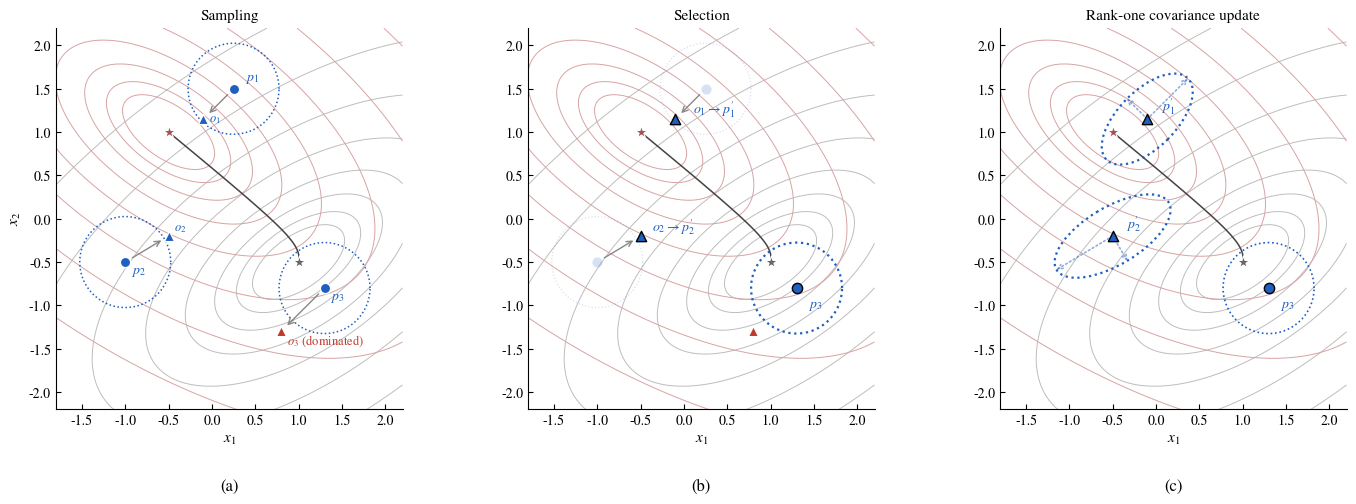

The matplotlib source for this figure:
"""
Publication figure: one (1+1) MO-CMA generation with two objectives.

(a) Sampling      — three parents with isotropic C; each produces an offspring.
(b) Selection     — offspring that are non-dominated w.r.t. the parent
                    population replace their parent; the dominated offspring
                    is discarded and its parent is kept.
(c) Rank-one      — every surviving offspring updates its covariance toward
                    its successful step direction. The parent with no
                    successful offspring carries its isotropic C unchanged.

The geometry is constructed analytically (not from a real run); positions
are chosen so the dominance relationships are clear, and verified by an
assertion at the bottom of the configuration block.
"""

from __future__ import annotations

import os
import numpy as np
import matplotlib.pyplot as plt
from matplotlib import rcParams
from matplotlib.patches import Ellipse, FancyArrowPatch


# ---------------------------------------------------------------------------
# Publication style
# ---------------------------------------------------------------------------
rcParams.update({
    "font.family": "serif",
    "font.serif": ["STIXGeneral", "DejaVu Serif"],
    "mathtext.fontset": "stix",
    "font.size": 10,
    "axes.labelsize": 11,
    "axes.titlesize": 11,
    "axes.spines.top": False,
    "axes.spines.right": False,
    "xtick.direction": "in",
    "ytick.direction": "in",
})

# ---------------------------------------------------------------------------
# Two objectives — tilted, elongated quadratic bowls with distinct optima.
# Different valley orientations so the Pareto-optimal set in decision space
# is a curve connecting the two minima.
# ---------------------------------------------------------------------------
X_STAR_1 = np.array([ 1.0, -0.5])
X_STAR_2 = np.array([-0.5,  1.0])


def _quad_form(theta_deg: float, lam_small: float, lam_large: float):
    theta = np.radians(theta_deg)
    R = np.array([[np.cos(theta), -np.sin(theta)],
                  [np.sin(theta),  np.cos(theta)]])
    return R @ np.diag([lam_small, lam_large]) @ R.T


Q1 = _quad_form( 35.0, 0.4, 1.6)
Q2 = _quad_form(-35.0, 0.4, 1.6)


def f1(x, y):
    dx, dy = x - X_STAR_1[0], y - X_STAR_1[1]
    return Q1[0, 0] * dx * dx + 2 * Q1[0, 1] * dx * dy + Q1[1, 1] * dy * dy


def f2(x, y):
    dx, dy = x - X_STAR_2[0], y - X_STAR_2[1]
    return Q2[0, 0] * dx * dx + 2 * Q2[0, 1] * dx * dy + Q2[1, 1] * dy * dy


def F(p):
    return np.array([f1(p[0], p[1]), f2(p[0], p[1])])


def pareto_front_curve(n_alpha: int = 120):
    """Analytical Pareto-optimal set in decision space.

    For two quadratic objectives, every Pareto-optimal point minimises some
    convex combination alpha*f1 + (1-alpha)*f2. Setting the gradient to zero
    gives a closed-form linear system that traces the front as alpha sweeps
    from 0 (anchored at x_2*) to 1 (anchored at x_1*).
    """
    alphas = np.linspace(0.0, 1.0, n_alpha)
    pts = np.empty((n_alpha, 2))
    for i, a in enumerate(alphas):
        M = a * Q1 + (1.0 - a) * Q2
        rhs = a * (Q1 @ X_STAR_1) + (1.0 - a) * (Q2 @ X_STAR_2)
        pts[i] = np.linalg.solve(M, rhs)
    return pts


PARETO_CURVE = pareto_front_curve()


def dominates(a, b):
    """True iff F(a) Pareto-dominates F(b)."""
    fa, fb = F(a), F(b)
    return np.all(fa <= fb) and np.any(fa < fb)


# ---------------------------------------------------------------------------
# Population: three parents, each samples one offspring.
# Offspring positions are hand-chosen so:
#   o_1, o_2 are non-dominated w.r.t. the parent set
#   o_3      is dominated by every other individual
# ---------------------------------------------------------------------------
P1 = np.array([ 0.25,  1.50])    # above the front (f2 side)
P2 = np.array([-1.00, -0.50])    # below the front (low x, mid y)
P3 = np.array([ 1.30, -0.80])    # close to x_1* on the front

SIGMA = 0.35
C_ISO = SIGMA ** 2 * np.eye(2)

# Surviving offspring steps point toward the analytical Pareto front
# (lower-left from P1, upper-right from P2), which makes them
# Pareto-improving and therefore non-dominated. The third offspring
# steps further into the dominated region (lower-left from P3) so its
# HV contribution is zero and it is discarded.
O1 = P1 + np.array([-0.35, -0.35])
O2 = P2 + np.array([ 0.50,  0.30])
O3 = P3 + np.array([-0.50, -0.50])

# Rank-one update (exaggerated c1 for visibility)
C1 = 0.6
step_1 = O1 - P1
step_2 = O2 - P2
C_NEW_1 = (1.0 - C1) * C_ISO + C1 * np.outer(step_1, step_1)
C_NEW_2 = (1.0 - C1) * C_ISO + C1 * np.outer(step_2, step_2)

# Verify the discard scenario: O3 must be dominated by at least one other
# individual (so its HV contribution is zero), while O1 and O2 must be
# non-dominated.
_pop = [P1, P2, P3, O1, O2, O3]
_o3_dominated = any(
    dominates(other, O3) for other in _pop if other is not O3
)
_o1_non_dominated = not any(
    dominates(other, O1) for other in _pop if other is not O1
)
_o2_non_dominated = not any(
    dominates(other, O2) for other in _pop if other is not O2
)
assert _o3_dominated, "o_3 must be dominated by some other individual"
assert _o1_non_dominated, "o_1 must be non-dominated"
assert _o2_non_dominated, "o_2 must be non-dominated"


# ---------------------------------------------------------------------------
# Drawing helpers (mirrored from the single-objective figure for consistency)
# ---------------------------------------------------------------------------
N_STD = 1.5
AXIS_ALPHA = 0.5
FADE = 0.18

COL_IND = "#1f5fbf"        # all "live" individuals share a colour
COL_OG = "#1f5fbf"
COL_OB = "#c0392b"         # red for the dominated offspring
COL_F1 = "#bdbdbd"         # grey contours for f1
COL_F2 = "#d8a3a3"         # dusty salmon contours for f2
COL_X1 = "#666666"
COL_X2 = "#a85050"


def _eig_sorted(cov: np.ndarray):
    vals, vecs = np.linalg.eigh(cov)
    order = vals.argsort()[::-1]
    return vals[order], vecs[:, order]


def draw_ellipse(ax, mean, cov, *, edgecolor, lw=1.2, ls=":", alpha=1.0,
                 facecolor="none", zorder=2):
    vals, vecs = _eig_sorted(cov)
    angle = np.degrees(np.arctan2(vecs[1, 0], vecs[0, 0]))
    w, h = 2.0 * N_STD * np.sqrt(vals)
    ax.add_patch(Ellipse(mean, w, h, angle=angle,
                         edgecolor=edgecolor, facecolor=facecolor,
                         lw=lw, ls=ls, alpha=alpha, zorder=zorder))


def draw_principal_axes(ax, mean, cov, *, color, lw=0.9, alpha=AXIS_ALPHA,
                        zorder=2):
    vals, vecs = _eig_sorted(cov)
    for v, vec in zip(vals, vecs.T):
        end = mean + N_STD * np.sqrt(v) * vec
        arrow = FancyArrowPatch(tuple(mean), tuple(end),
                                arrowstyle="->", mutation_scale=8,
                                color=color, lw=lw, ls=":",
                                alpha=alpha, zorder=zorder,
                                shrinkA=0, shrinkB=0)
        ax.add_patch(arrow)


def draw_point(ax, p, *, color, marker="o", size=55, label=None,
               edge="white", alpha=1.0, zorder=4):
    ax.scatter(p[0], p[1], s=size, c=color, marker=marker,
               edgecolors=edge, linewidths=1.0, alpha=alpha,
               zorder=zorder, label=label)


def draw_step_arrow(ax, src, dst, *, color, alpha=1.0, zorder=3):
    ax.add_patch(FancyArrowPatch(tuple(src), tuple(dst),
                                 arrowstyle="->", mutation_scale=10,
                                 color=color, lw=1.0, alpha=alpha,
                                 zorder=zorder, shrinkA=6, shrinkB=6))


def setup_panel(ax, title=None):
    xg = np.linspace(-1.8, 2.2, 300)
    yg = np.linspace(-2.2, 2.2, 300)
    Xg, Yg = np.meshgrid(xg, yg)
    Z1 = f1(Xg, Yg)
    Z2 = f2(Xg, Yg)
    levels = np.geomspace(0.15, 10.0, 8)
    ax.contour(Xg, Yg, Z1, levels=levels, colors=COL_F1,
               linewidths=0.7, zorder=1)
    ax.contour(Xg, Yg, Z2, levels=levels, colors=COL_F2,
               linewidths=0.7, zorder=1)
    ax.plot(PARETO_CURVE[:, 0], PARETO_CURVE[:, 1],
            color="#444444", lw=1.1, zorder=1.5,
            label="Pareto-optimal set")
    ax.scatter(*X_STAR_1, marker="*", s=90, color=COL_X1,
               edgecolors="white", linewidths=0.8, zorder=2)
    ax.scatter(*X_STAR_2, marker="*", s=90, color=COL_X2,
               edgecolors="white", linewidths=0.8, zorder=2)
    ax.set_xlim(-1.8, 2.2)
    ax.set_ylim(-2.2, 2.2)
    ax.set_aspect("equal")
    ax.set_xlabel(r"$x_1$")
    if title:
        ax.set_title(title)


# ---------------------------------------------------------------------------
# Build figure
# ---------------------------------------------------------------------------
fig, axes = plt.subplots(1, 3, figsize=(14.5, 5.0))

# --- (a) Sampling -----------------------------------------------------------
ax = axes[0]
setup_panel(ax, title="Sampling")
ax.set_ylabel(r"$x_2$")

for P, name, dx, dy in [(P1, r"$p_1$",  8,  6),
                        (P2, r"$p_2$",   4, -8),
                        (P3, r"$p_3$",   4, -8)]:
    draw_ellipse(ax, P, C_ISO, edgecolor=COL_IND, lw=1.1)
    draw_point(ax, P, color=COL_IND, marker="o")
    ax.annotate(name, P, xytext=(dx, dy), textcoords="offset points",
                fontsize=10, color=COL_IND)

draw_step_arrow(ax, P1, O1, color="#888888")
draw_step_arrow(ax, P2, O2, color="#888888")
draw_step_arrow(ax, P3, O3, color="#888888")

draw_point(ax, O1, color=COL_OG, marker="^")
draw_point(ax, O2, color=COL_OG, marker="^")
draw_point(ax, O3, color=COL_OB, marker="^")

ax.annotate(r"$o_1$", O1, xytext=(4,  -2), textcoords="offset points",
            fontsize=9, color=COL_OG)
ax.annotate(r"$o_2$", O2, xytext=(4,  4), textcoords="offset points",
            fontsize=9, color=COL_OG)
ax.annotate(r"$o_3$ (dominated)", O3, xytext=(4, -9),
            textcoords="offset points", fontsize=9, color=COL_OB)

# --- (b) Selection ----------------------------------------------------------
ax = axes[1]
setup_panel(ax, title="Selection")

# Faded: replaced parents P1, P2 + discarded offspring O3.
for P in (P1, P2):
    draw_ellipse(ax, P, C_ISO, edgecolor=COL_IND, lw=0.9, alpha=FADE)
    draw_point(ax, P, color=COL_IND, marker="o", alpha=FADE)
draw_point(ax, O3, color=COL_OB, marker="^")

# Step arrows for the successful samples (same style as panel a).
draw_step_arrow(ax, P1, O1, color="#888888")
draw_step_arrow(ax, P2, O2, color="#888888")

# Surviving parent p_3 — keeps its isotropic C; emphasised.
draw_ellipse(ax, P3, C_ISO, edgecolor=COL_IND, lw=1.6)
draw_point(ax, P3, color=COL_IND, marker="o", edge="black", zorder=6)

# Surviving offspring — emphasised.
draw_point(ax, O1, color=COL_OG, marker="^", edge="black", zorder=6)
draw_point(ax, O2, color=COL_OG, marker="^", edge="black", zorder=6)

ax.annotate(r"$p_3$", P3, xytext=(8, -14),
            textcoords="offset points", fontsize=10, color=COL_IND)
ax.annotate(r"$o_1 \rightarrow p_1'$", O1, xytext=(13, 4),
            textcoords="offset points", fontsize=10, color=COL_OG)
ax.annotate(r"$o_2 \rightarrow p_2'$", O2, xytext=(8, 4),
            textcoords="offset points", fontsize=10, color=COL_OG)

# --- (c) Rank-one update ----------------------------------------------------
ax = axes[2]
setup_panel(ax, title="Rank-one covariance update")

# p_3 retains its isotropic C.
draw_ellipse(ax, P3, C_ISO, edgecolor=COL_IND, lw=1.2)
draw_point(ax, P3, color=COL_IND, marker="o", edge="black")

# p_1', p_2' get rank-one updated covariances.
for centre, C_new, label, dx, dy in [
    (O1, C_NEW_1, r"$p_1'$", 10,  6),
    (O2, C_NEW_2, r"$p_2'$", 10,  6),
]:
    draw_ellipse(ax, centre, C_new, edgecolor=COL_IND, lw=1.6)
    draw_principal_axes(ax, centre, C_new, color=COL_IND, lw=1.2)
    draw_point(ax, centre, color=COL_OG, marker="^", edge="black")
    ax.annotate(label, centre, xytext=(dx, dy),
                textcoords="offset points", fontsize=10, color=COL_IND)

ax.annotate(r"$p_3$", P3, xytext=(8, -14),
            textcoords="offset points", fontsize=10, color=COL_IND)

# ---------------------------------------------------------------------------
# (a) (b) (c) panel labels
# ---------------------------------------------------------------------------
for ax, lab in zip(axes, ["(a)", "(b)", "(c)"]):
    ax.text(0.5, -0.18, lab, transform=ax.transAxes,
            ha="center", va="top", fontsize=12)

fig.tight_layout(rect=(0, 0.02, 1, 1))

os.makedirs("figures", exist_ok=True)
OUT_PNG = "figures/mocmaes_step_illustration.png"
OUT_PDF = "figures/mocmaes_step_illustration.pdf"
fig.savefig(OUT_PNG, dpi=300, bbox_inches="tight")
fig.savefig(OUT_PDF, bbox_inches="tight")
print(f"wrote {OUT_PNG}")
print(f"wrote {OUT_PDF}")
